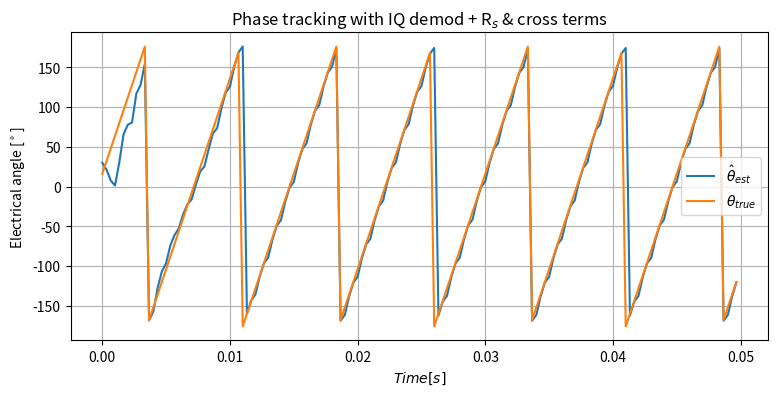
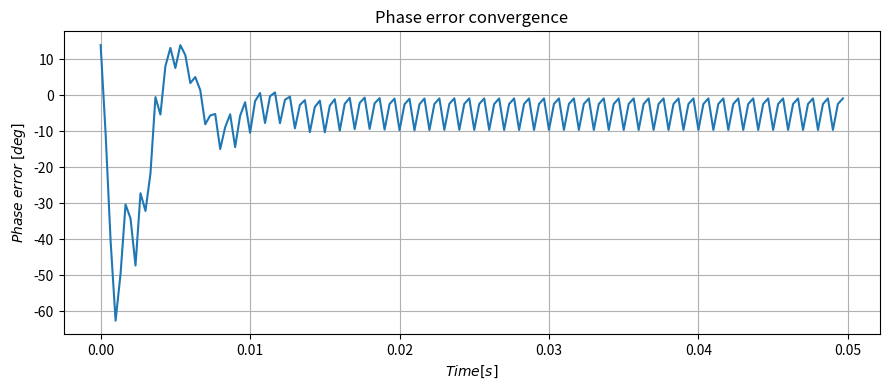

Here is the Python script that generated these plots, in order:
import numpy as np
import matplotlib.pyplot as plt

# ───────────────────────────────────────────────
# 0) パラメータ設定
# ───────────────────────────────────────────────
Va   = 25.0          # HF 電圧振幅 [V]
f_h  = 1000.0        # HF 周波数 [Hz]
omega_h = 2*np.pi*f_h

Ld, Lq = 1e-3, 1.4e-3    # d/q インダクタンス [H]
R_s   = 0.03              # ステータ抵抗 [Ω]

Ts   = 1/6000*2              # サンプリング周期 [s]
Tend = 0.05              # 解析時間 [s]

# PLL ゲイン
Kp = 600.0*1
Ki = 8e5*1                 # Ki ≠ 0 で定常誤差を除去

tau_lpf = 1e-4*2           # 復調 LPF 時定数 [s]
alpha_lpf = Ts / (tau_lpf + Ts)

# 真値
theta_true = 0.0         # 定常角
rpm = 2000 #[rpm]
Pn = 4 #Motor Pole
omega_true = rpm / 60 * (2*np.pi) * Pn
# omega_true = 100.0         # 速度 0  (≠0 にしても可)
print(omega_true)

# 推定初期値を -70° に
theta_est = np.deg2rad(30)
omega_est = 0.0

# ───────────────────────────────────────────────
# 1) ユーティリティ
# ───────────────────────────────────────────────
def wrap(th):
    return (th + np.pi) % (2*np.pi) - np.pi

def rot(alpha, vec):
    c, s = np.cos(alpha), np.sin(alpha)
    return np.array([ c*vec[0] - s*vec[1],
                      s*vec[0] + c*vec[1] ])

# ───────────────────────────────────────────────
# 2) 状態・ログ
# ───────────────────────────────────────────────
Id, Iq = 0.0, 0.0           # dq 電流
# IQ 復調用 LPF 状態 (sin と cos の 2成分ずつ)
ih_s_alpha = ih_s_beta = 0.0
ih_c_alpha = ih_c_beta = 0.0

int_err = 0.0               # PI 積分

t_log, th_log, err_deg_log , th_true_log= [], [], [], []

# ───────────────────────────────────────────────
# 3) ループ
# ───────────────────────────────────────────────
steps = int(Tend / Ts)
for k in range(steps):
    t = k * Ts

    # === (1) HF 電圧生成 ===
    Vgamma = Va * np.sin(omega_h * t)
    Vdelta = 0.0
    V_alpha, V_beta = rot(theta_est, np.array([Vgamma, Vdelta]))

    # === (2) dq 電流モデル (Euler, Rs & クロスターム有り) ===
    V_d, V_q = rot(-theta_true, np.array([V_alpha, V_beta]))
    dId = (1/Ld)*(V_d - R_s*Id + omega_true*Lq*Iq)
    dIq = (1/Lq)*(V_q - R_s*Iq - omega_true*Ld*Id)
    Id += dId * Ts
    Iq += dIq * Ts
    I_alpha, I_beta = rot(theta_true, np.array([Id, Iq]))

    # === (3) I/Q 復調 ===
    sin_ref = np.sin(omega_h * t)
    cos_ref = np.cos(omega_h * t)

    # In‑phase (sin) branch
    ih_s_alpha += alpha_lpf * (I_alpha * sin_ref - ih_s_alpha)
    ih_s_beta  += alpha_lpf * (I_beta  * sin_ref - ih_s_beta)
    # Quadrature (cos) branch
    ih_c_alpha += alpha_lpf * (I_alpha * cos_ref - ih_c_alpha)
    ih_c_beta  += alpha_lpf * (I_beta  * cos_ref - ih_c_beta)

    # sin², cos² の平均 0.5 を補正 → ×2
    Ih_alpha = 2 * ih_s_alpha   # ここでは sin 分のみ使用
    Ih_beta  = 2 * ih_s_beta

    # αβ → γδ
    Ih_gamma, Ih_delta = rot(-theta_est, np.array([Ih_alpha, Ih_beta]))

    # === (4) PLL (PI) ===
    err = Ih_delta
    int_err += err * Ts # 積分器の入力は誤差そのもの
    omega_est = Kp * err + Ki * int_err # PLLの出力が推定角速度

    # === (5) 位相推定 ===
    theta_est += omega_est * Ts # 推定角速度でtheta_estを更新
    theta_est = wrap(theta_est)


    # === (0) 真の電気角更新 ===
    theta_true += omega_true * Ts
    theta_true = wrap(theta_true) # 角度を -pi から pi の範囲に収める

    # === ログ ===
    t_log.append(t)
 
    theta_est_deg = np.rad2deg(theta_est)
    th_log.append(theta_est_deg)

    th_true_log.append(np.rad2deg(theta_true))
    th_diff = theta_est - theta_true
    th_diff = wrap(th_diff)
    err_deg_log.append(np.rad2deg(th_diff))

# ───────────────────────────────────────────────
# 4) 描画
# ───────────────────────────────────────────────
# TeXを使用する設定
# plt.rcParams['text.usetex'] = True

plt.figure(figsize=(9,4))
plt.plot(t_log, th_log, label=r'$\hat\theta_{est}$')
plt.plot(t_log, th_true_log, label=r'$\theta_{true}$')


plt.xlabel(r'$Time [s]$')  # r'...' はraw文字列で、バックスラッシュのエスケープを防ぐ
plt.ylabel(r'Electrical angle [$^\circ$]') # 角度記号をTeXで記述
plt.title(r'Phase tracking with IQ demod + R$_s$ & cross terms') # 下付き文字や'&'のエスケープ
# plt.ylabel('Electrical angle [deg]')
# plt.xlabel('Time [s]')
# plt.title('Phase tracking with IQ demod + Rs & cross terms')
plt.grid(); plt.legend()

plt.figure(figsize=(9,4))
plt.plot(t_log, err_deg_log)
plt.ylabel(r'$Phase\;error\;[deg]$')
plt.xlabel(r'$Time [s]$')  # r'...' はraw文字列で、バックスラッシュのエスケープを防ぐ
plt.title(r'Phase error convergence')
plt.grid()

plt.tight_layout()
plt.show()
